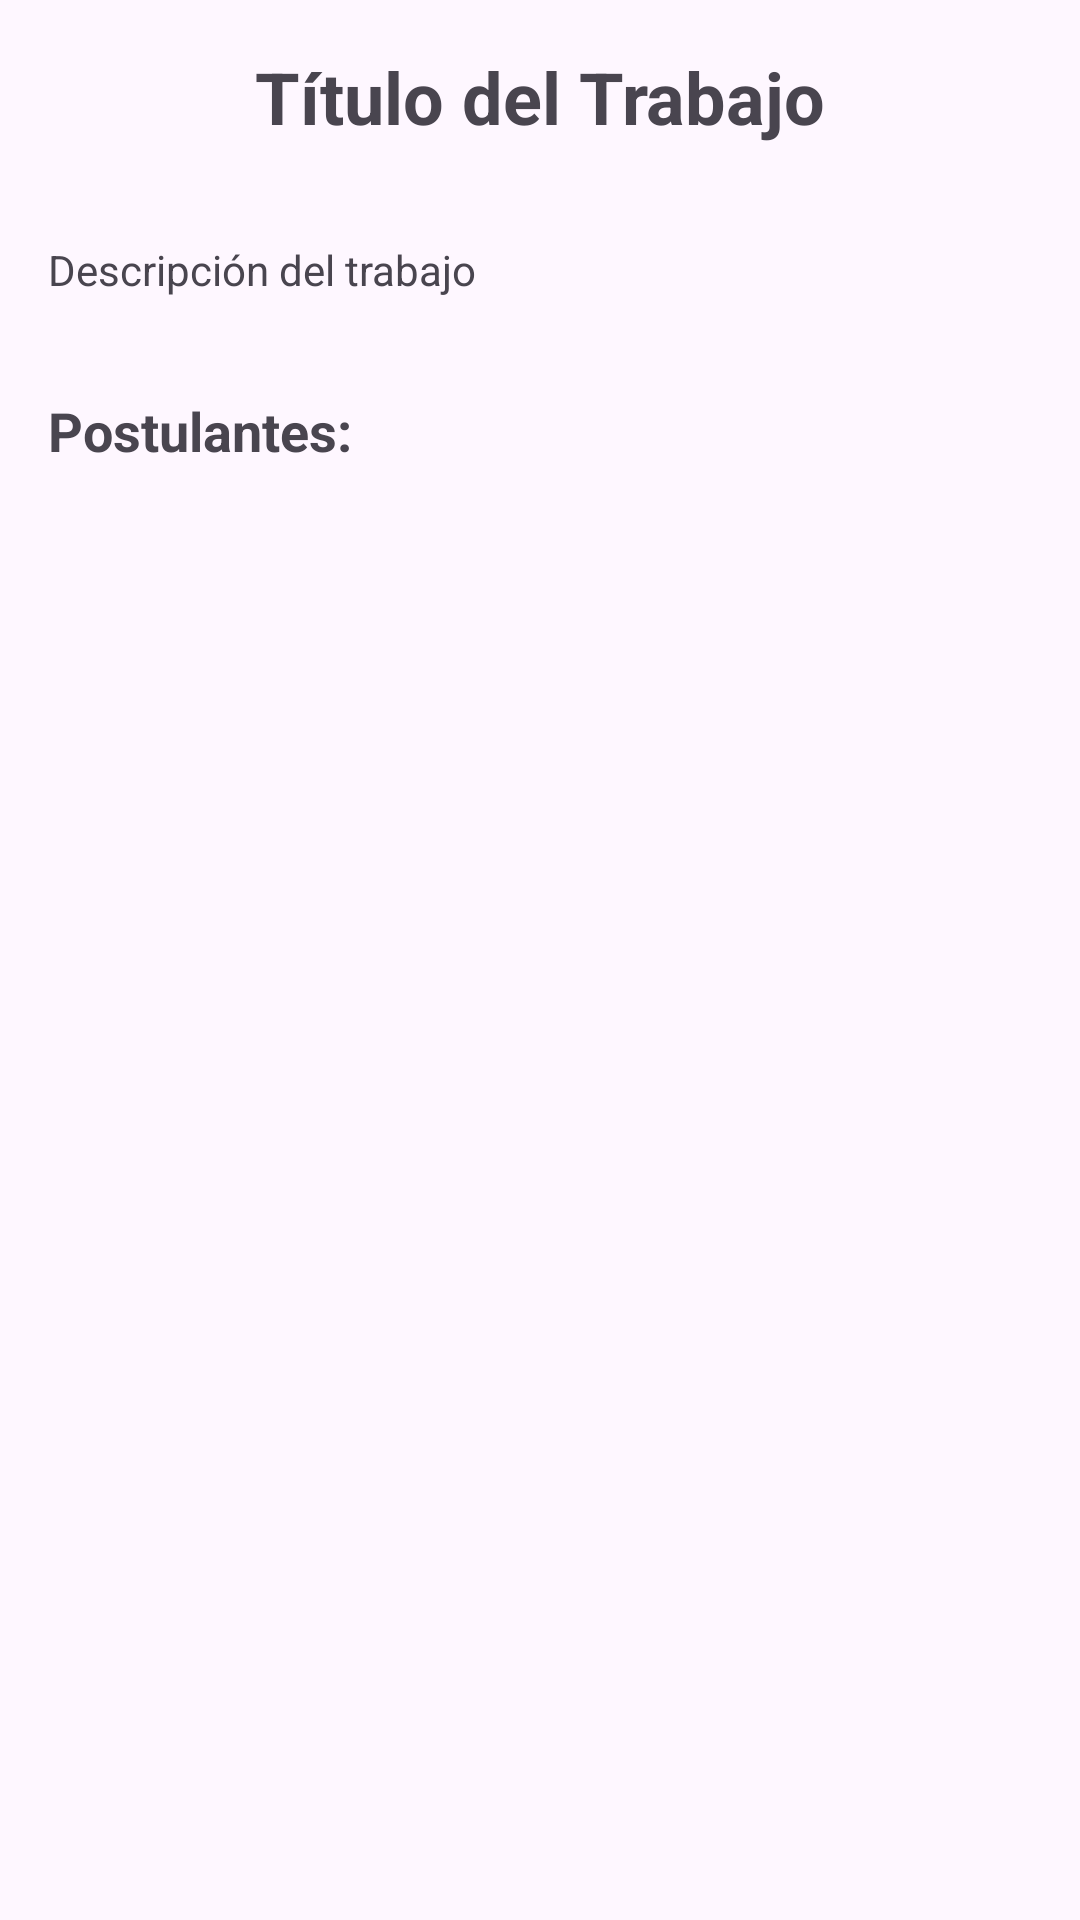

The Android layout XML behind this screen, and the referenced resources:
<!-- AndroidManifest.xml: application theme Theme.AnunciosLaborales -->
<!-- res/layout/fragment_company_job_detail.xml -->
<?xml version="1.0" encoding="utf-8"?>
<androidx.constraintlayout.widget.ConstraintLayout xmlns:android="http://schemas.android.com/apk/res/android"
    xmlns:app="http://schemas.android.com/apk/res-auto"
    xmlns:tools="http://schemas.android.com/tools"
    android:layout_width="match_parent"
    android:layout_height="match_parent"
    tools:context=".view.fragment.CompanyJobDetailFragment">

    <TextView
        android:id="@+id/tv_job_title"
        android:layout_width="0dp"
        android:layout_height="wrap_content"
        android:text="Título del Trabajo"
        android:textSize="24sp"
        android:textStyle="bold"
        android:gravity="center"
        android:padding="16dp"
        app:layout_constraintTop_toTopOf="parent"
        app:layout_constraintStart_toStartOf="parent"
        app:layout_constraintEnd_toEndOf="parent" />

    <TextView
        android:id="@+id/tv_job_description"
        android:layout_width="0dp"
        android:layout_height="wrap_content"
        android:text="Descripción del trabajo"
        android:padding="16dp"
        app:layout_constraintTop_toBottomOf="@id/tv_job_title"
        app:layout_constraintStart_toStartOf="parent"
        app:layout_constraintEnd_toEndOf="parent" />

    <TextView
        android:id="@+id/tv_applicants_title"
        android:layout_width="0dp"
        android:layout_height="wrap_content"
        android:text="Postulantes:"
        android:textSize="18sp"
        android:textStyle="bold"
        android:padding="16dp"
        app:layout_constraintTop_toBottomOf="@id/tv_job_description"
        app:layout_constraintStart_toStartOf="parent"
        app:layout_constraintEnd_toEndOf="parent" />

    <androidx.recyclerview.widget.RecyclerView
        android:id="@+id/rv_applicants"
        android:layout_width="0dp"
        android:layout_height="0dp"
        app:layout_constraintTop_toBottomOf="@id/tv_applicants_title"
        app:layout_constraintStart_toStartOf="parent"
        app:layout_constraintEnd_toEndOf="parent"
        app:layout_constraintBottom_toBottomOf="parent" />
</androidx.constraintlayout.widget.ConstraintLayout>
<!-- resources referenced by this layout -->
<resources>
  <style name="Theme.AnunciosLaborales" parent="Base.Theme.AnunciosLaborales" />
  <style name="Base.Theme.AnunciosLaborales" parent="Theme.Material3.DayNight.NoActionBar">
          
          
      </style>
</resources>
